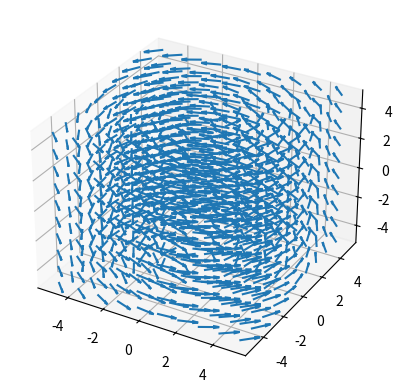

Source code (Python):
import numpy as np
import matplotlib.pyplot as plt

ts = np.linspace(-5, 5, 10)
pos, field = [], []
# posC, fieldC = [], []

for x in ts:
    for y in ts:
        for z in ts:
            # cartesian position
            pos.append((x, y, z))
            # cartesian field
            field.append((-y, x, 0))
            # cylindirical position
            # r = np.sqrt(x**2 + y**2)
            # phi = np.arctan2(y, x)
            # posC_new = (r, phi, z)
            # posC.append(posC_new)
            # # cylindrical field
            # fieldC_new = (0, r, 0)
            # fieldC.append(fieldC_new)

pos = np.array(pos).T
field = np.array(field).T
amp = np.linalg.norm(field, axis=0)
fieldn = field/amp

# posC = np.array(posC).T
# fieldC = np.array(fieldC).T
# ampC = np.linalg.norm(fieldC, axis=0)
# fieldnC = fieldC/ampC

# create figure

fig = plt.figure()

ax1 = fig.add_subplot(projection='3d')
ax1.quiver(pos[0], pos[1], pos[2], fieldn[0], fieldn[1], fieldn[2])

# ax1 = fig.add_subplot(122, projection='3d')
# ax1.quiver(posC[0], posC[1], posC[2], fieldnC[0], fieldnC[1], fieldnC[2])

plt.show()
